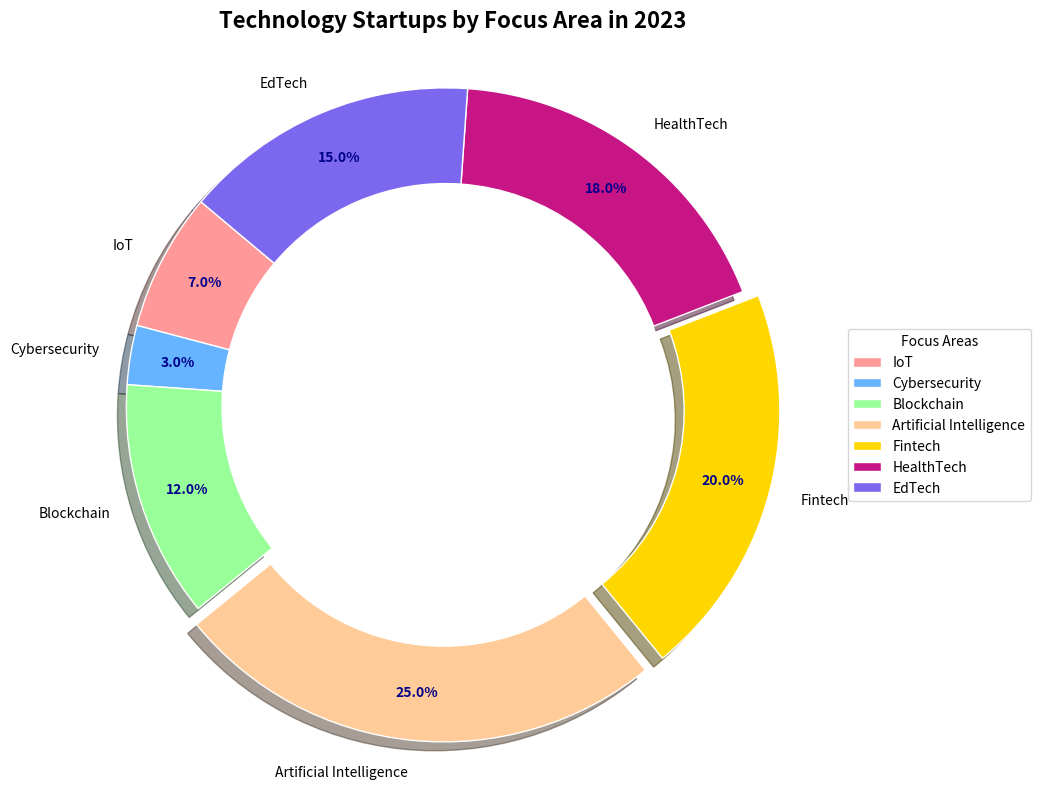

The script that saved this image:
import matplotlib.pyplot as plt
import numpy as np

focus_areas = ['IoT', 'Cybersecurity', 'Blockchain', 'Artificial Intelligence', 'Fintech', 'HealthTech', 'EdTech']
percentages = [7, 3, 12, 25, 20, 18, 15]  # Rearranged percentage distribution

colors = ['#FF9999', '#66B3FF', '#99FF99', '#FFCC99', '#FFD700', '#C71585', '#7B68EE']

fig, ax = plt.subplots(figsize=(10, 8))
explode = (0, 0, 0, 0.05, 0.05, 0, 0)
wedges, texts, autotexts = ax.pie(percentages, labels=focus_areas, autopct='%1.1f%%',
                                  startangle=140, colors=colors, pctdistance=0.85,
                                  wedgeprops=dict(width=0.3, edgecolor='w'), explode=explode, shadow=True)

centre_circle = plt.Circle((0, 0), 0.70, fc='white')
fig.gca().add_artist(centre_circle)
plt.axis('equal')  
ax.set_title("Technology Startups by Focus Area in 2023", fontsize=16, fontweight='bold', pad=20)
ax.legend(wedges, focus_areas, title="Focus Areas", loc="center left", bbox_to_anchor=(1, 0, 0.5, 1))

for autotext in autotexts:
    autotext.set_color('darkblue')
    autotext.set_fontsize(10)
    autotext.set_fontweight('bold')

plt.tight_layout()
plt.show()
